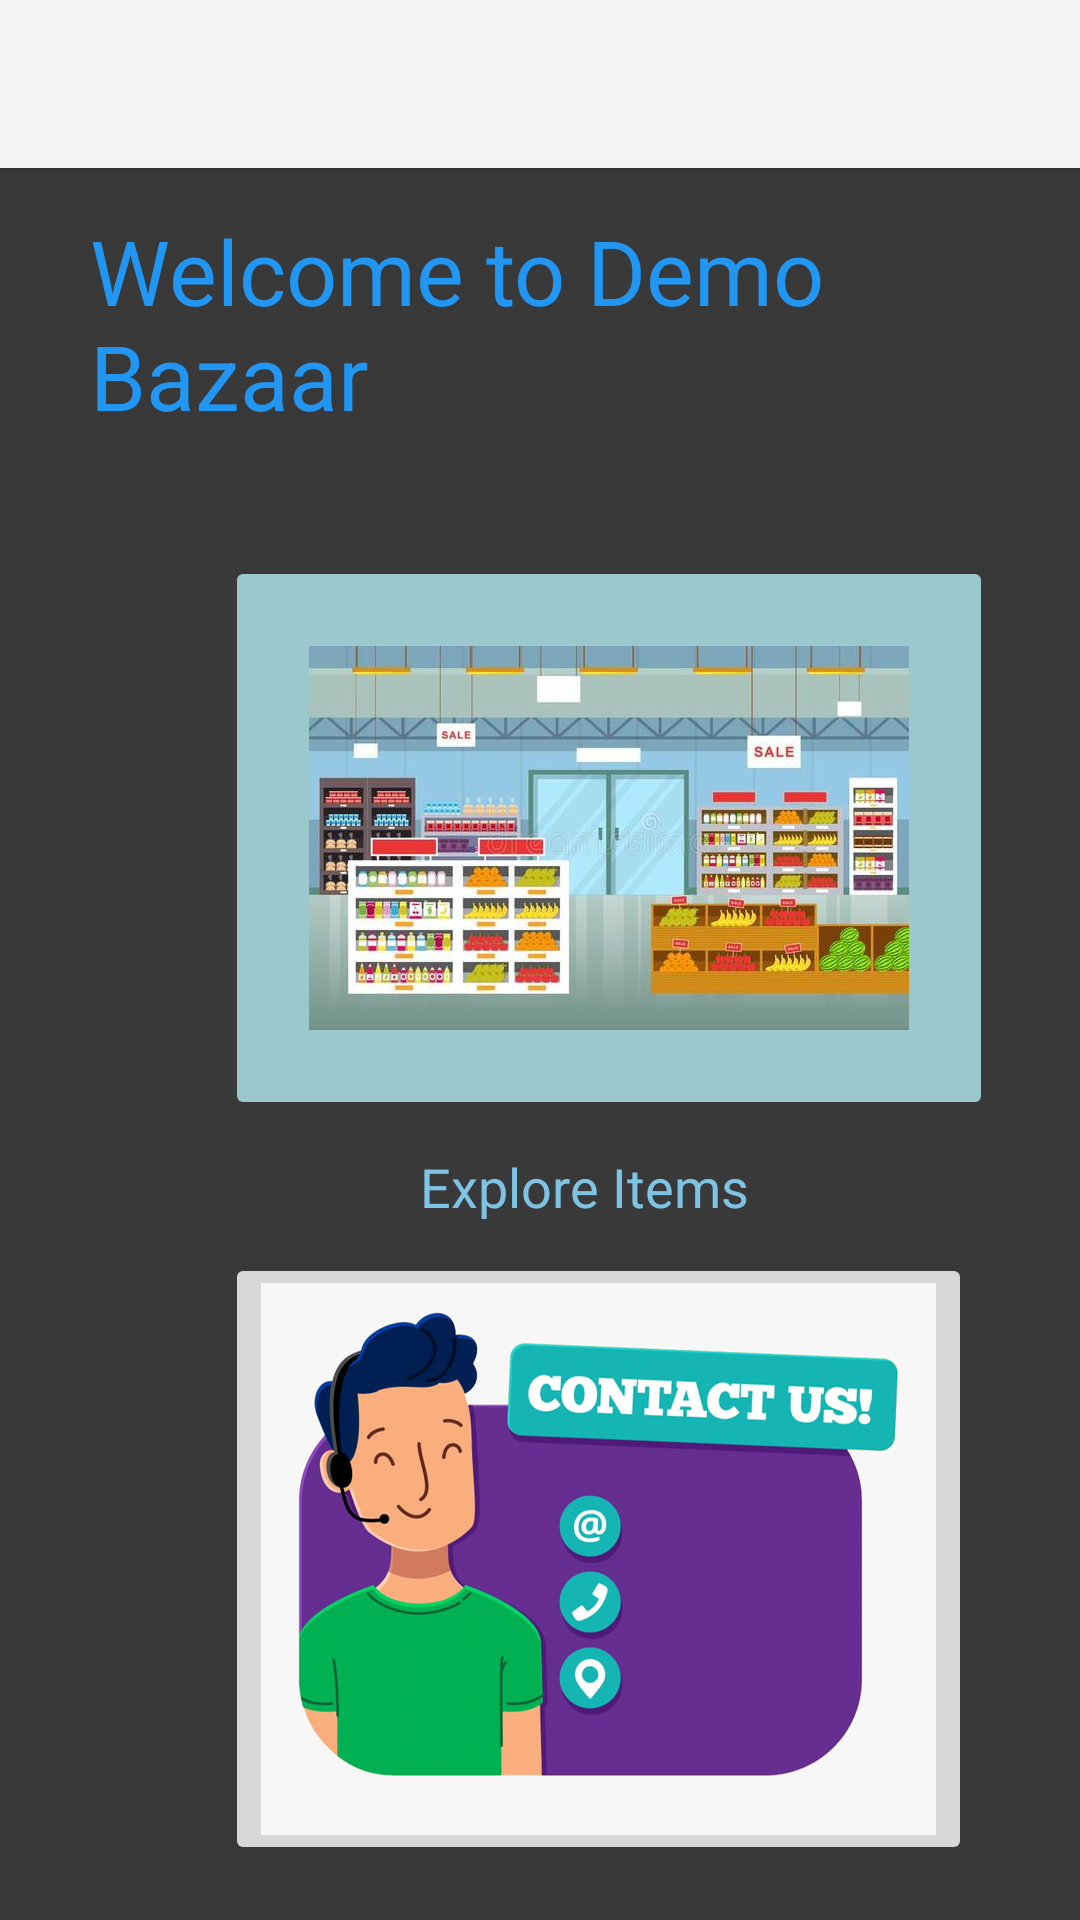

Layout XML and referenced resources for this Android screen:
<!-- AndroidManifest.xml: application theme AppTheme -->
<!-- res/layout/activity_demoshop.xml -->
<?xml version="1.0" encoding="utf-8"?>
<RelativeLayout xmlns:android="http://schemas.android.com/apk/res/android"
    xmlns:app="http://schemas.android.com/apk/res-auto"
    xmlns:tools="http://schemas.android.com/tools"
    android:id="@+id/button2"
    android:layout_width="match_parent"
    android:layout_height="match_parent"
    android:background="@color/grey">




        <androidx.appcompat.widget.Toolbar
            android:id="@+id/toolbar"
            android:layout_width="match_parent"
            android:layout_height="wrap_content"
            android:background="?attr/colorPrimary"
            android:minHeight="?attr/actionBarSize"
            android:elevation="4dp"
            android:theme="?attr/actionBarTheme"
            tools:layout_editor_absoluteX="0dp"
            tools:layout_editor_absoluteY="0dp" />

        <LinearLayout
            android:layout_width="418dp"
            android:layout_height="695dp"
            android:orientation="vertical"
            tools:layout_editor_absoluteX="0dp"
            tools:layout_editor_absoluteY="55dp">

            <TextView
                android:id="@+id/textView5"
                android:layout_width="wrap_content"
                android:layout_height="wrap_content"
                android:text="Welcome to Demo Bazaar"
                android:layout_marginLeft="30dp"
                android:layout_marginTop="70dp"
                android:layout_marginBottom="40dp"

                android:textColor="#2196F3"
                android:textSize="30sp" />

            <ImageButton
                android:id="@+id/imageButton4"
                android:layout_width="256dp"
                android:layout_height="188dp"
                android:layout_marginLeft="75dp"
                android:layout_marginTop="0dp"
                android:layout_marginBottom="0dp"
                android:backgroundTint="#9BC8CC"
                app:srcCompat="@drawable/items" />

            <TextView
                android:id="@+id/textView7"
                android:layout_width="wrap_content"
                android:layout_height="wrap_content"
                android:layout_marginLeft="140dp"
                android:layout_marginTop="10dp"
                android:layout_marginBottom="10dp"
                android:text="Explore Items"
                android:textColor="#7EC3E3"
                android:textSize="18sp" />

            <ImageButton
                android:id="@+id/imageButton3"
                android:layout_width="wrap_content"
                android:layout_height="wrap_content"
                android:layout_marginLeft="75dp"
                android:layout_marginTop="0dp"
                android:layout_marginBottom="0dp"
                app:srcCompat="@drawable/cu" />

            <TextView
                android:id="@+id/textView8"
                android:layout_width="wrap_content"
                android:layout_height="wrap_content"
                android:layout_marginLeft="140dp"
                android:layout_marginTop="10dp"
                android:layout_marginBottom="10dp"
                android:text="Contact Us"
                android:textColor="#72DCEA"
                android:textSize="18sp" />
        </LinearLayout>

</RelativeLayout>
<!-- resources referenced by this layout -->
<resources>
  <color name="grey">#3A3939</color>
  <!-- drawable cu: png bitmap (drawable-hdpi, 50726 bytes) -->
  <!-- drawable items: jpg bitmap (drawable-hdpi, 14121 bytes) -->
  <style name="AppTheme" parent="Theme.AppCompat.Light.NoActionBar">
  
  
      </style>
</resources>
